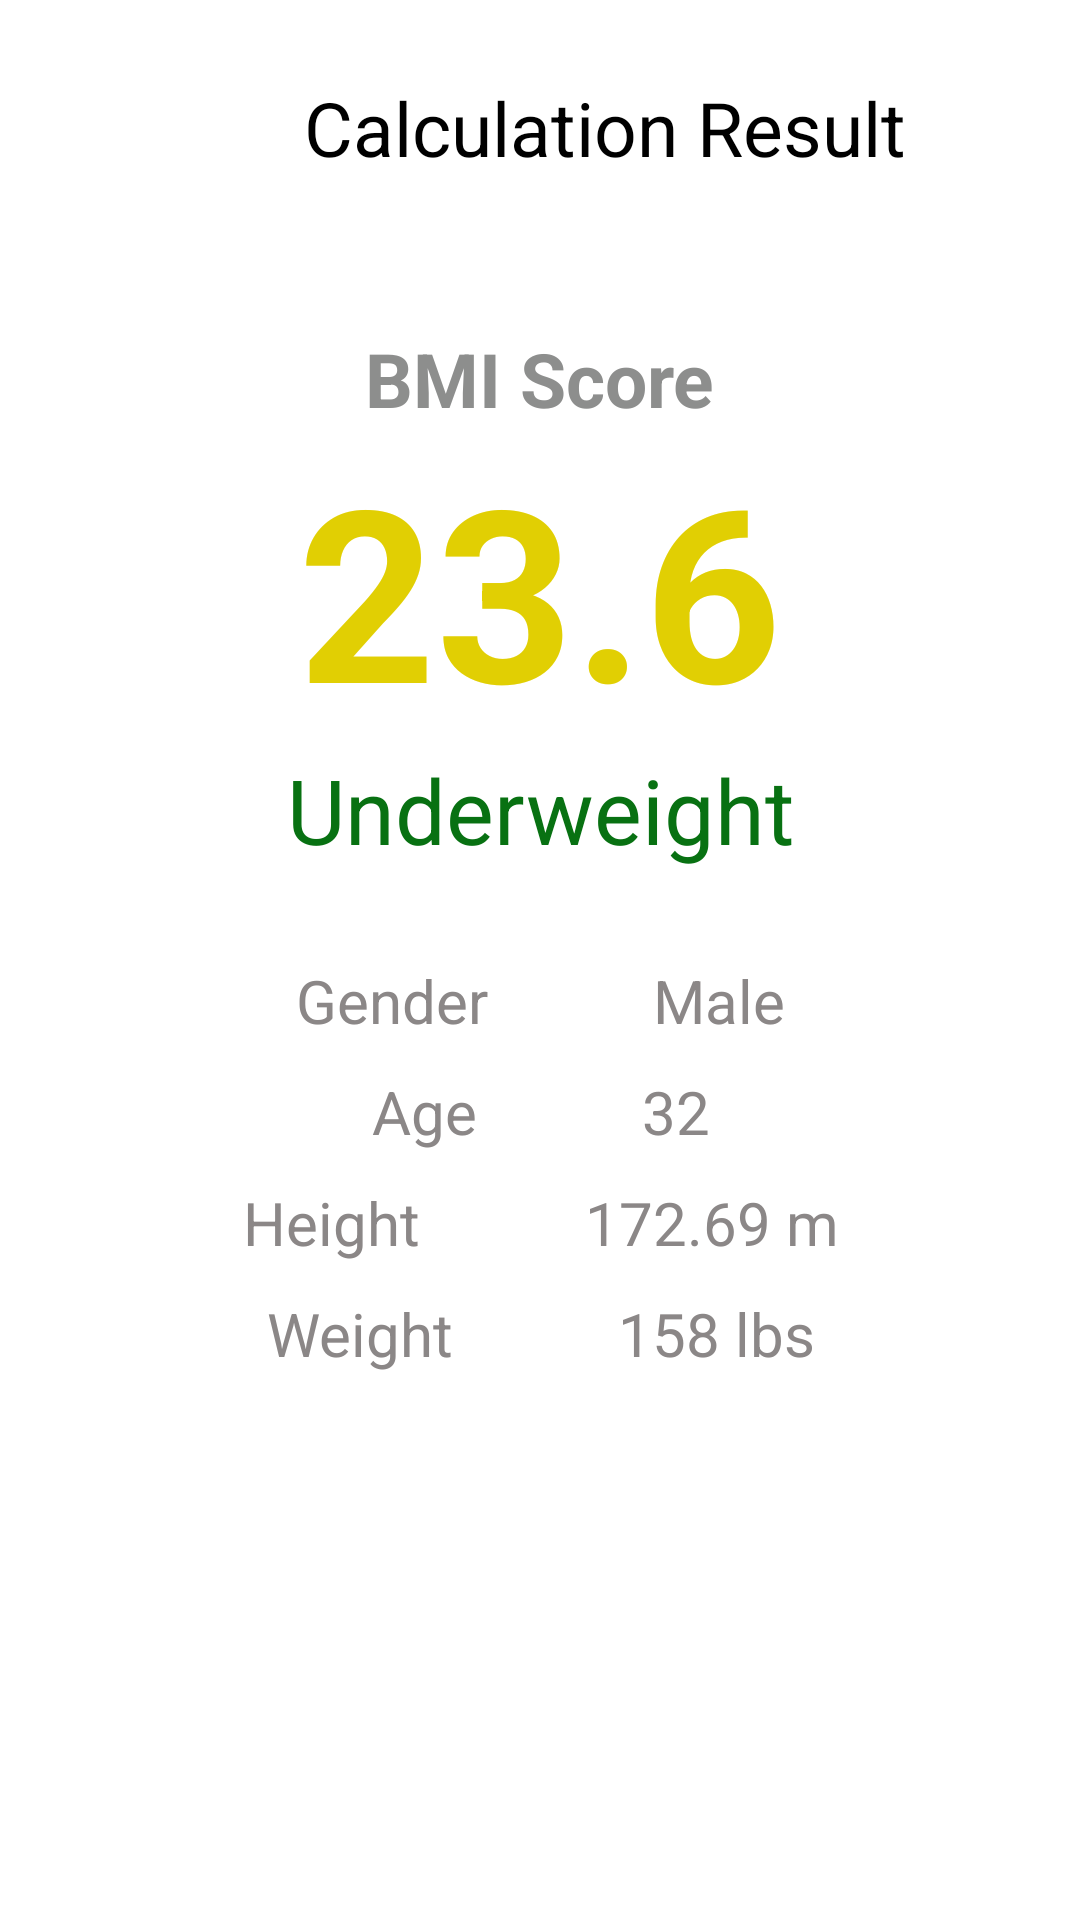

Here is an Android app screen rendered from its layout file. Give the layout XML and the strings, colors and styles it references.
<!-- AndroidManifest.xml: activity theme Theme.BMI -->
<!-- res/layout/activity_result.xml -->
<?xml version="1.0" encoding="utf-8"?>
<androidx.constraintlayout.widget.ConstraintLayout xmlns:android="http://schemas.android.com/apk/res/android"
    xmlns:app="http://schemas.android.com/apk/res-auto"
    xmlns:tools="http://schemas.android.com/tools"
    android:id="@+id/main"
    android:layout_width="match_parent"
    android:layout_height="match_parent"
    tools:context=".Activities.resultActivity">

    <ImageView
        android:id="@+id/back_btn"
        android:layout_width="35dp"
        android:layout_height="35dp"

        android:src="@drawable/baseline_arrow_back_ios_new_24"

        app:layout_constraintTop_toTopOf="parent"
        app:layout_constraintStart_toStartOf="parent"
        android:layout_marginStart="8dp"
        android:layout_marginTop="25dp"

        />

    <TextView
        android:id="@+id/header"
        android:layout_width="wrap_content"
        android:layout_height="wrap_content"
        android:text="Calculation Result"
        app:layout_constraintTop_toTopOf="@id/back_btn"
        app:layout_constraintBottom_toBottomOf="@id/back_btn"
        app:layout_constraintStart_toEndOf="@id/back_btn"
        app:layout_constraintEnd_toEndOf="parent"
        android:textColor="@color/black"
        android:textSize="25sp"
        />

    <TextView
        android:id="@+id/bmiScoreHead"
        android:layout_width="wrap_content"
        android:layout_height="wrap_content"
        android:text="BMI Score"
        app:layout_constraintTop_toBottomOf="@id/header"
        app:layout_constraintStart_toStartOf="parent"
        app:layout_constraintEnd_toEndOf="parent"

        android:textSize="25sp"
        android:textStyle="bold"
        android:textColor="#8D8E8D"

        android:layout_marginTop="50dp"
        />

    <TextView
        android:id="@+id/bmi_value"
        android:layout_width="wrap_content"
        android:layout_height="wrap_content"
        android:text="23.6"

        app:layout_constraintTop_toBottomOf="@id/bmiScoreHead"
        app:layout_constraintStart_toStartOf="@id/bmiScoreHead"
        app:layout_constraintEnd_toEndOf="@id/bmiScoreHead"
        android:textSize="80sp"
        android:textStyle="bold"
        android:textColor="#E1CF03"
        />

    <TextView
        android:id="@+id/bmiInLevel"
        android:layout_width="200dp"
        android:layout_height="wrap_content"
        android:text="Underweight"
        android:textAlignment="center"
        app:layout_constraintTop_toBottomOf="@id/bmi_value"
        app:layout_constraintStart_toStartOf="parent"
        app:layout_constraintEnd_toEndOf="parent"
        android:layout_marginStart="5dp"
        android:layout_marginEnd="5dp"
       android:singleLine="true"
        android:textSize="30sp"
        android:textColor="#087112"
        android:fontFamily="sans-serif"
        />

    <TextView
        android:id="@+id/genderResult"
        android:layout_width="wrap_content"
        android:layout_height="wrap_content"
        android:text="Gender           Male"
        android:layout_marginTop="30dp"
        app:layout_constraintTop_toBottomOf="@id/bmiInLevel"
        app:layout_constraintStart_toStartOf="@id/bmiInLevel"
        app:layout_constraintEnd_toEndOf="@id/bmiInLevel"
        android:textColor="#8B8787"
        android:textSize="20sp"
        />

    <TextView
        android:id="@+id/ageResult"
        android:layout_width="wrap_content"
        android:layout_height="wrap_content"
        android:layout_marginTop="10dp"
        android:text="Age           32"
        app:layout_constraintTop_toBottomOf="@id/genderResult"
        app:layout_constraintStart_toStartOf="@id/genderResult"
        app:layout_constraintEnd_toEndOf="@id/genderResult"
        android:textColor="#8B8787"
        android:textSize="20sp"
        />
    <TextView
        android:id="@+id/heightResult"
        android:layout_width="wrap_content"
        android:layout_height="wrap_content"
        android:text="Height           172.69 m"
        android:layout_marginTop="10dp"

        app:layout_constraintTop_toBottomOf="@id/ageResult"
        app:layout_constraintStart_toStartOf="@id/ageResult"
        app:layout_constraintEnd_toEndOf="@id/ageResult"
        android:textColor="#8B8787"
        android:textSize="20sp"
        />

    <TextView
        android:id="@+id/weightResult"
        android:layout_width="wrap_content"
        android:layout_height="wrap_content"
        android:text="Weight           158 lbs"
        android:layout_marginTop="10dp"

        app:layout_constraintTop_toBottomOf="@id/heightResult"
        app:layout_constraintStart_toStartOf="@id/heightResult"
        app:layout_constraintEnd_toEndOf="@id/heightResult"
        android:textColor="#8B8787"
        android:textSize="20sp"
        />


</androidx.constraintlayout.widget.ConstraintLayout>
<!-- resources referenced by this layout -->
<resources>
  <style name="Theme.BMI" parent="Base.Theme.BMI">
      
      <item name="android:navigationBarColor">@android:color/transparent</item>
      <item name="android:statusBarColor">@android:color/transparent</item>
      <item name="android:windowLightStatusBar">?attr/isLightTheme</item>
    </style>
  <!-- not gathered from this repository: default colours our renderer supplied (Android Studio template values) -->
  <color name="black">#FF000000</color>
</resources>
